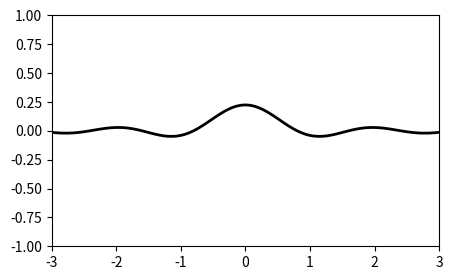

The matplotlib source for this figure:
import numpy as np
import matplotlib.pyplot as plt
from matplotlib.animation import FuncAnimation

fig, ax = plt.subplots(figsize=(5, 3))
ax.set(xlim=(-3, 3), ylim=(-1, 1))

x = np.linspace(-3, 3, 91)
t = np.linspace(1, 25, 30)
X2, T2 = np.meshgrid(x, t)
 
sinT2 = np.sin(2*np.pi*T2/T2.max())
F = 0.9*sinT2*np.sinc(X2*(1 + sinT2))

line = ax.plot(x, F[0, :], color='k', lw=2)[0]

def animate(i):
    line.set_ydata(F[i, :])


anim = FuncAnimation(
    fig, animate, interval=100, frames=len(t)-1)
 
plt.draw()
plt.show()
